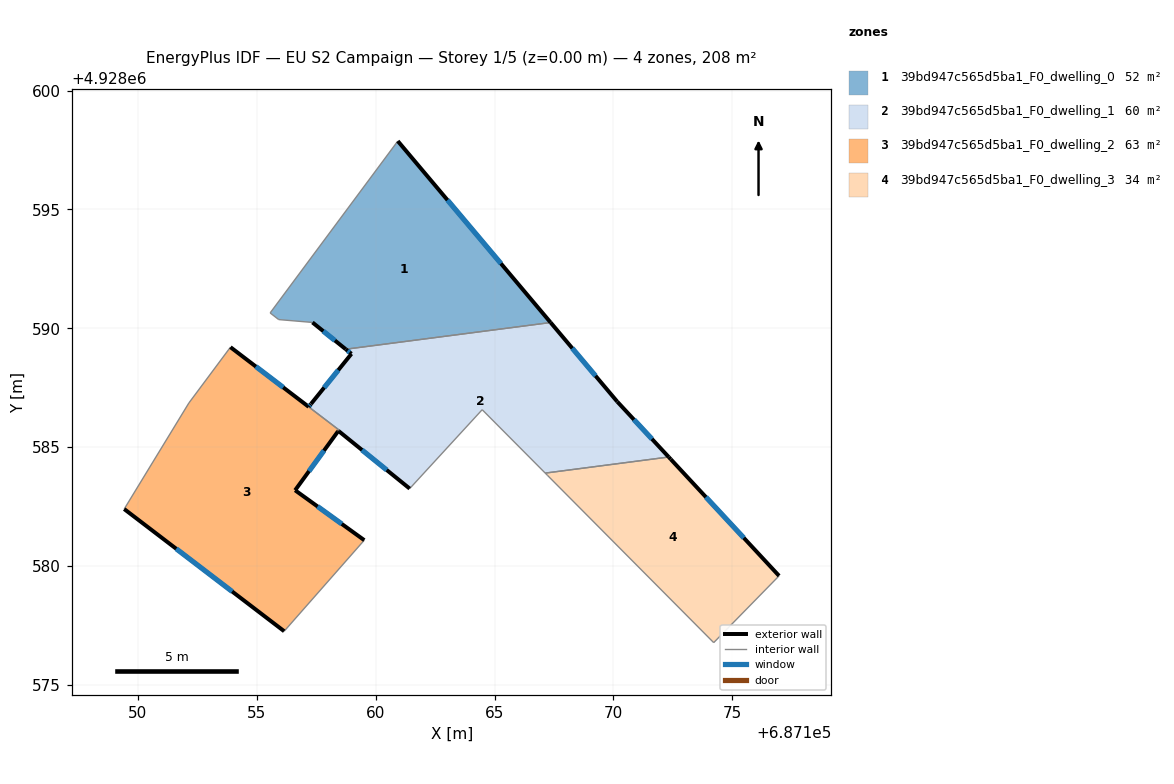
=== STOREY PLAN SPEC (per zone: floor XY polygon, exterior-wall plan segments, windows/doors) ===
zone 1: 39bd947c565d5ba1_F0_dwelling_0  (51.6 m²)
  floor: (687167.36, 4928590.24) (687160.93, 4928597.88) (687155.56, 4928590.65) (687155.92, 4928590.37) (687157.34, 4928590.25) (687158.74, 4928589.12)
  exterior wall: (687160.93, 4928597.88) – (687167.36, 4928590.24)  [10.0 m]
    window: (687163.02, 4928595.39) – (687165.27, 4928592.72)  [3.7 m²]
  exterior wall: (687158.74, 4928589.12) – (687157.34, 4928590.25)  [1.8 m]
    window: (687158.29, 4928589.49) – (687157.80, 4928589.88)  [0.7 m²]
  interior walls: 5
zone 2: 39bd947c565d5ba1_F0_dwelling_1  (59.7 m²)
  floor: (687172.33, 4928584.58) (687170.16, 4928586.92) (687167.36, 4928590.24) (687158.97, 4928589.15) (687158.74, 4928589.12) (687158.98, 4928588.93) (687157.28, 4928586.81) (687157.18, 4928586.70) (687157.23, 4928586.66) (687158.46, 4928585.72) (687158.43, 4928585.69) (687158.46, 4928585.66) (687161.43, 4928583.26) (687164.48, 4928586.58) (687167.13, 4928583.91)
  exterior wall: (687161.43, 4928583.26) – (687158.46, 4928585.66)  [3.8 m]
    window: (687160.47, 4928584.04) – (687159.43, 4928584.88)  [1.4 m²]
  exterior wall: (687158.46, 4928585.66) – (687158.43, 4928585.69)  [0.0 m]
  exterior wall: (687157.18, 4928586.70) – (687157.28, 4928586.81)  [0.2 m]
    window: (687157.21, 4928586.74) – (687157.25, 4928586.78)  [0.1 m²]
  exterior wall: (687157.28, 4928586.82) – (687158.98, 4928588.93)  [2.7 m]
    window: (687157.83, 4928587.50) – (687158.43, 4928588.24)  [1.0 m²]
  exterior wall: (687158.98, 4928588.93) – (687158.74, 4928589.12)  [0.3 m]
    window: (687158.90, 4928588.99) – (687158.82, 4928589.06)  [0.1 m²]
  exterior wall: (687167.36, 4928590.24) – (687170.16, 4928586.92)  [4.3 m]
    window: (687168.27, 4928589.16) – (687169.25, 4928588.00)  [1.6 m²]
  exterior wall: (687170.16, 4928586.92) – (687172.33, 4928584.58)  [3.2 m]
    window: (687170.87, 4928586.16) – (687171.62, 4928585.34)  [1.2 m²]
  interior walls: 8
zone 3: 39bd947c565d5ba1_F0_dwelling_2  (62.7 m²)
  floor: (687156.15, 4928577.26) (687159.52, 4928581.09) (687156.61, 4928583.19) (687158.41, 4928585.66) (687158.43, 4928585.68) (687158.46, 4928585.72) (687157.23, 4928586.66) (687157.18, 4928586.70) (687153.89, 4928589.21) (687152.14, 4928586.86) (687149.42, 4928582.40)
  exterior wall: (687156.15, 4928577.26) – (687149.42, 4928582.40)  [8.5 m]
    window: (687153.96, 4928578.93) – (687151.61, 4928580.72)  [3.1 m²]
  exterior wall: (687153.89, 4928589.21) – (687157.18, 4928586.70)  [4.1 m]
    window: (687154.96, 4928588.39) – (687156.11, 4928587.51)  [1.5 m²]
  exterior wall: (687158.43, 4928585.68) – (687158.41, 4928585.66)  [0.0 m]
  exterior wall: (687158.41, 4928585.66) – (687156.61, 4928583.19)  [3.1 m]
    window: (687157.83, 4928584.85) – (687157.20, 4928583.99)  [1.1 m²]
  exterior wall: (687156.61, 4928583.19) – (687159.52, 4928581.09)  [3.6 m]
    window: (687157.56, 4928582.50) – (687158.58, 4928581.77)  [1.3 m²]
  interior walls: 6
zone 4: 39bd947c565d5ba1_F0_dwelling_3  (34.3 m²)
  floor: (687174.22, 4928576.78) (687176.97, 4928579.59) (687172.41, 4928584.50) (687172.33, 4928584.58) (687167.13, 4928583.91) (687167.22, 4928583.82)
  exterior wall: (687172.33, 4928584.58) – (687172.41, 4928584.50)  [0.1 m]
  exterior wall: (687172.41, 4928584.50) – (687176.97, 4928579.59)  [6.7 m]
    window: (687173.89, 4928582.90) – (687175.49, 4928581.18)  [2.5 m²]
  interior walls: 4

=== DERIVED (storey summary) ===
Building: EU S2 Campaign
Storey: 1 of 5  (floor level z = 0.00 m)
Storey gross floor area: 208.2 m²
Zones on this storey: 4
  - 39bd947c565d5ba1_F0_dwelling_0: floor 51.6 m²; exterior wall 11.8 m (35.3 m²); 2 window(s) 4.3 m²; WWR 12.2%
  - 39bd947c565d5ba1_F0_dwelling_1: floor 59.7 m²; exterior wall 14.6 m (43.7 m²); 6 window(s) 5.3 m²; WWR 12.2%
  - 39bd947c565d5ba1_F0_dwelling_2: floor 62.7 m²; exterior wall 19.3 m (57.8 m²); 4 window(s) 7.1 m²; WWR 12.2%
  - 39bd947c565d5ba1_F0_dwelling_3: floor 34.3 m²; exterior wall 6.8 m (20.5 m²); 1 window(s) 2.5 m²; WWR 12.0%
Zone adjacency (shared interzone walls):
  - 39bd947c565d5ba1_F0_dwelling_0 ↔ 39bd947c565d5ba1_F0_dwelling_1
  - 39bd947c565d5ba1_F0_dwelling_1 ↔ 39bd947c565d5ba1_F0_dwelling_2
  - 39bd947c565d5ba1_F0_dwelling_1 ↔ 39bd947c565d5ba1_F0_dwelling_3